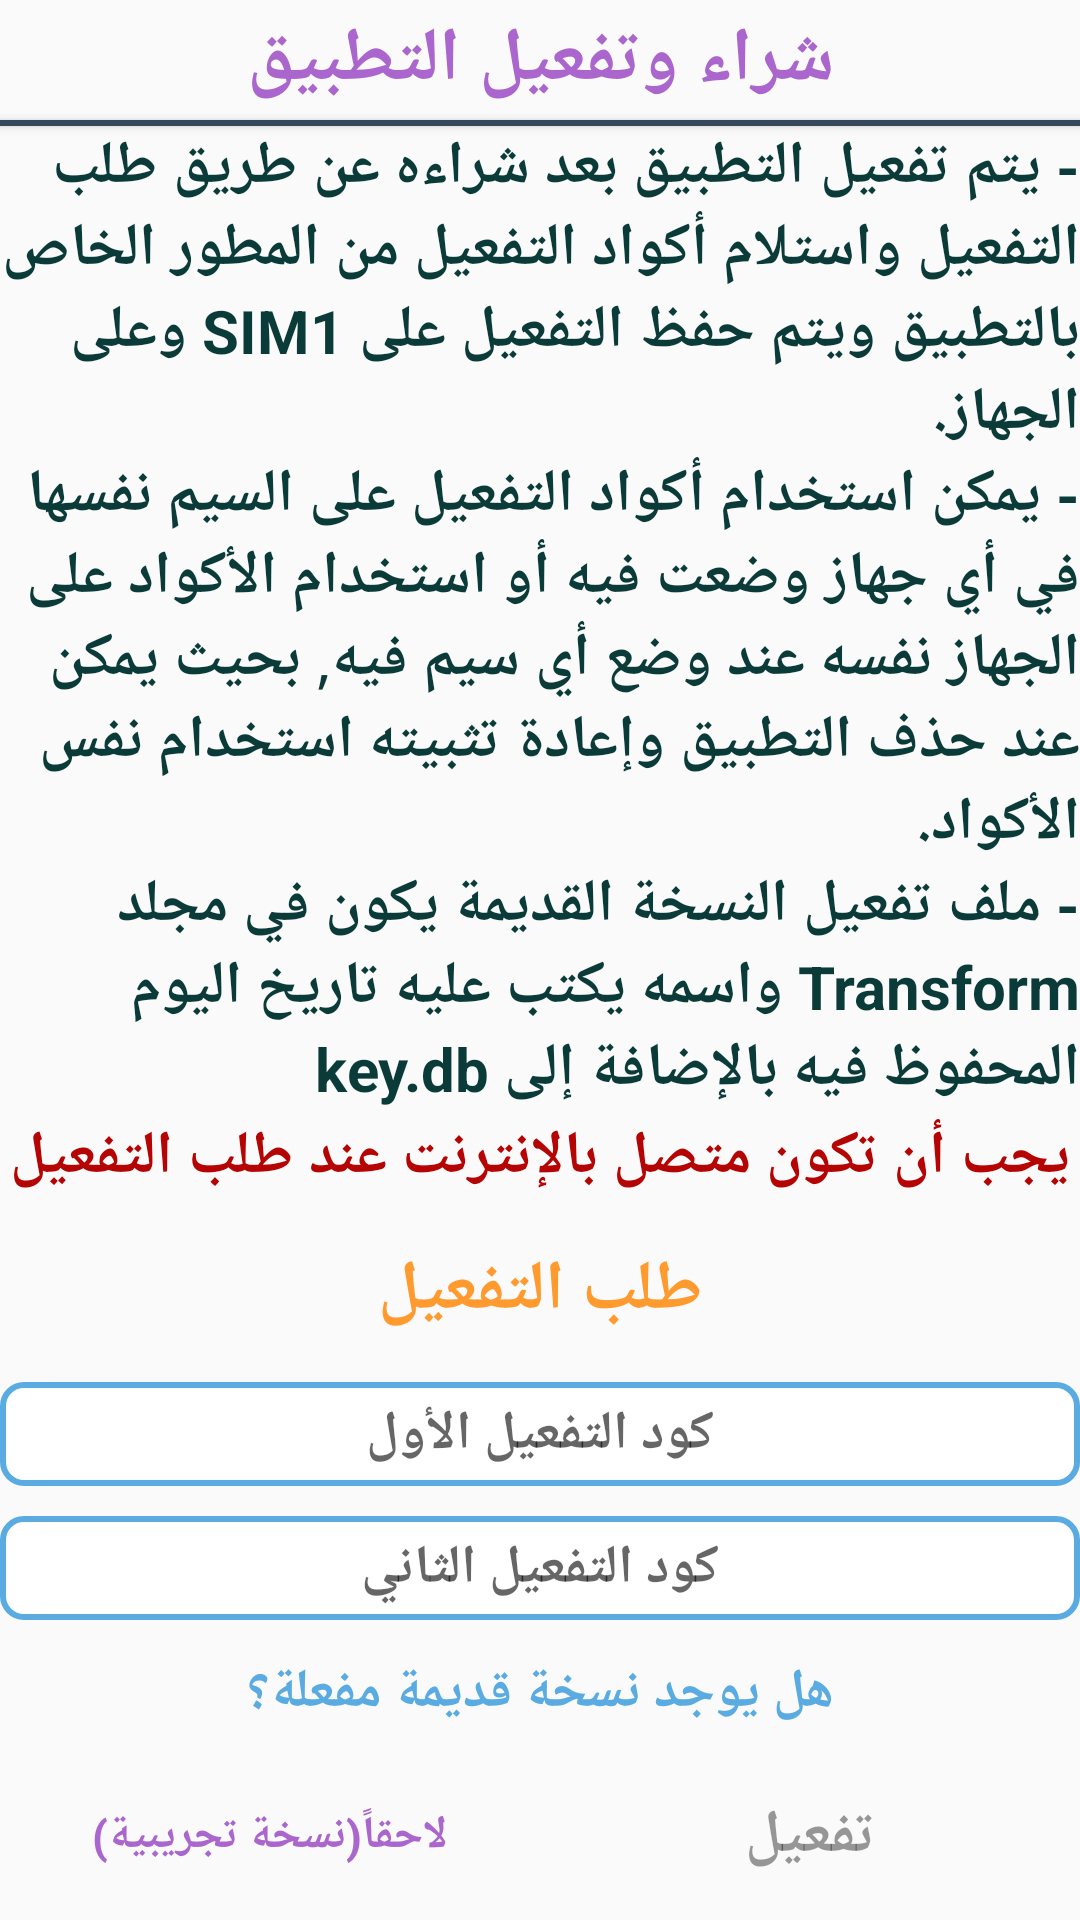

Here is an Android app screen rendered from its layout file. Give the layout XML and the strings, colors and styles it references.
<!-- AndroidManifest.xml: application theme AppTheme -->
<!-- res/layout/dialog_buy_app.xml -->
<?xml version="1.0" encoding="utf-8"?>
<ScrollView xmlns:android="http://schemas.android.com/apk/res/android"
    android:orientation="vertical" android:layout_width="match_parent"
    android:layout_height="match_parent"
    android:background="@drawable/dialog_background">
<LinearLayout
    android:layout_width="match_parent"
    android:layout_height="match_parent"
    android:orientation="vertical">
    <TextView
        android:id="@+id/dialog_txt_s"
        android:layout_width="fill_parent"
        android:layout_height="wrap_content"
        android:gravity="center"
        android:padding="3dp"
        android:text="شراء وتفعيل التطبيق"
        android:textColor="@color/purple"
        android:textSize="25sp"
        android:textStyle="bold" />

    <Button
        android:layout_width="fill_parent"
        android:layout_height="2dp"
        android:background="@color/dark_gray" />

    <TextView
        android:layout_width="fill_parent"
        android:layout_height="wrap_content"
        android:gravity="right"
        android:text="- يتم تفعيل التطبيق بعد شراءه عن طريق طلب التفعيل واستلام أكواد التفعيل من المطور الخاص بالتطبيق ويتم حفظ التفعيل على SIM1 وعلى الجهاز."
        android:textColor="@color/spec_black"
        android:textSize="20sp"
        android:textStyle="bold" />

    <TextView
        android:layout_width="fill_parent"
        android:layout_height="wrap_content"
        android:gravity="right"
        android:text="- يمكن استخدام أكواد التفعيل على السيم نفسها في أي جهاز وضعت فيه أو استخدام الأكواد على الجهاز نفسه عند وضع أي سيم فيه, بحيث يمكن عند حذف التطبيق وإعادة تثبيته استخدام نفس الأكواد."
        android:textColor="@color/spec_black"
        android:textSize="20sp"
        android:textStyle="bold" />
    <TextView
        android:layout_width="fill_parent"
        android:layout_height="wrap_content"
        android:gravity="right"
        android:text="- ملف تفعيل النسخة القديمة يكون في مجلد Transform واسمه يكتب عليه تاريخ اليوم المحفوظ فيه بالإضافة إلى key.db"
        android:textColor="@color/spec_black"
        android:textSize="20sp"
        android:textStyle="bold" />

    <TextView
        android:layout_width="fill_parent"
        android:layout_height="wrap_content"
        android:layout_marginTop="2dp"
        android:gravity="center"
        android:text="يجب أن تكون متصل بالإنترنت عند طلب التفعيل"
        android:textColor="@color/darker_red"
        android:textSize="20sp"
        android:textStyle="bold" />

    <Button
        android:id="@+id/btn_request"
        style="@style/Widget.AppCompat.Button.Borderless"
        android:layout_width="fill_parent"
        android:layout_height="wrap_content"
        android:layout_marginTop="5dp"
        android:text="طلب التفعيل"
        android:textColor="@color/orange"
        android:textSize="23sp"
        android:textStyle="bold"
        android:theme="@style/PrepaidButton" />

    <EditText
        android:id="@+id/edit_code"
        android:layout_width="fill_parent"
        android:layout_height="wrap_content"
        android:layout_marginTop="5dp"
        android:background="@drawable/edit_border_blue"
        android:gravity="center"
        android:hint="كود التفعيل الأول"
        android:padding="5dp"
        android:singleLine="true"
        android:textColor="@color/spec_black"
        android:textCursorDrawable="@drawable/edit_cursor_blue"
        android:textSize="18sp"
        android:textStyle="bold" />

    <EditText
        android:id="@+id/edit_code_"
        android:layout_width="fill_parent"
        android:layout_height="wrap_content"
        android:layout_marginTop="10dp"
        android:background="@drawable/edit_border_blue"
        android:gravity="center"
        android:hint="كود التفعيل الثاني"
        android:padding="5dp"
        android:textColor="@color/spec_black"
        android:textCursorDrawable="@drawable/edit_cursor_blue"
        android:textSize="18sp"
        android:singleLine="true"
        android:textStyle="bold" />

    <Button
        android:id="@+id/btn_exist_key"
        style="@style/Widget.AppCompat.Button.Borderless"
        android:layout_width="fill_parent"
        android:layout_height="wrap_content"
        android:text="هل يوجد نسخة قديمة مفعلة؟"
        android:textColor="@color/blue"
        android:textSize="18sp"
        android:textStyle="bold"
        android:theme="@style/ExistVersionButton" />

    <LinearLayout
        android:layout_width="fill_parent"
        android:layout_height="wrap_content"
        android:layoutDirection="rtl"
        android:orientation="horizontal"
        android:weightSum="10">

        <Button
            android:id="@+id/btn_enable"
            style="@style/Widget.AppCompat.Button.Borderless"
            android:layout_width="match_parent"
            android:layout_height="wrap_content"
            android:layout_weight="5"
            android:enabled="false"
            android:text="تفعيل"
            android:textColor="@color/black_overlay"
            android:textSize="20sp"
            android:textStyle="bold"
            android:theme="@style/SaveButton" />

        <Button
            android:id="@+id/btn_later"
            style="@style/Widget.AppCompat.Button.Borderless"
            android:layout_width="match_parent"
            android:layout_height="wrap_content"
            android:layout_gravity="center"
            android:layout_weight="5"
            android:singleLine="true"
            android:text="لاحقاً(نسخة تجريبية)"
            android:textColor="@color/purple"
            android:textSize="15sp"
            android:textStyle="bold"
            android:theme="@style/SaveButton" />
    </LinearLayout>
</LinearLayout>
</ScrollView>
<!-- resources referenced by this layout -->
<resources>
  <color name="black_overlay">#66000000</color>
  <color name="blue">#59abe1</color>
  <color name="dark_gray">#34495E</color>
  <color name="darker_red">#B40404</color>
  <color name="orange">#fe9a2e</color>
  <color name="purple">#aa66cc</color>
  <color name="spec_black">#0b3b39</color>
  <!-- drawable edit_border_blue (drawable) -->
  <shape xmlns:android="http://schemas.android.com/apk/res/android">
      <corners android:radius="7dp"/>
      <stroke
          android:width="2dp"
          android:color="@color/blue" />
      <solid
          android:color="@color/white"/>
  </shape>
  <style name="ExistVersionButton" parent="Theme.AppCompat.Light">
          <item name="colorControlHighlight">@color/blue</item>
      </style>
  <style name="PrepaidButton" parent="Theme.AppCompat.Light">
  
          <item name="colorControlHighlight">@color/orange</item>
      </style>
  <style name="SaveButton" parent="Theme.AppCompat.Light">
          <item name="colorControlHighlight">@color/purple</item>
      </style>
  <style name="AppTheme" parent="Theme.AppCompat.Light.DarkActionBar">
          
          <item name="colorPrimary">@color/purple</item>
          <item name="colorPrimaryDark">@color/darker_purple</item>
          <item name="colorAccent">@color/colorAccent</item>
          <item name="android:windowAnimationStyle">@style/CustomActivityAnimation</item>
      </style>
  <color name="white">#FFFFFF</color>
  <color name="darker_purple">#620988</color>
  <color name="colorAccent">#FF4081</color>
  <style name="CustomActivityAnimation" parent="@android:style/Animation.Activity">
          <item name="android:activityOpenEnterAnimation">@anim/slide_in_right</item>
          <item name="android:activityOpenExitAnimation">@anim/slide_out_left</item>
          <item name="android:activityCloseEnterAnimation">@anim/slide_in_left</item>
          <item name="android:activityCloseExitAnimation">@anim/slide_out_right</item>
      </style>
</resources>
